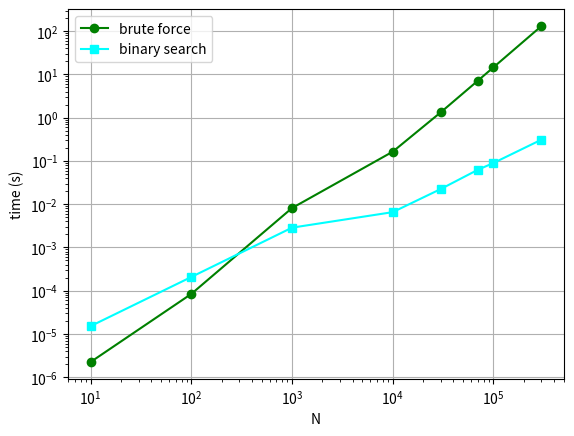

The script that saved this image:
import numpy as np
import matplotlib.pyplot as plt

num = [10, 100, 1000, 10000, 30000, 70000, 100000, 300000]
tbru = [2.25e-6, 8.43e-5, 0.00815, 0.16366, 1.332, 7.1576, 14.5901, 131.54]
tbin = [1.52e-5, 0.000207816, 0.00287, 0.006558, 0.02246, 0.0625, 0.0896, 0.311]

fig = plt.figure(0)
ax = fig.add_subplot(111)
ax.loglog(num, tbru, 'o-', color='green', label='brute force')
ax.loglog(num, tbin, 's-', color='cyan', label='binary search')

ax.set_xlabel('N')
ax.set_ylabel('time (s)')

plt.grid()
plt.legend()
plt.show()
